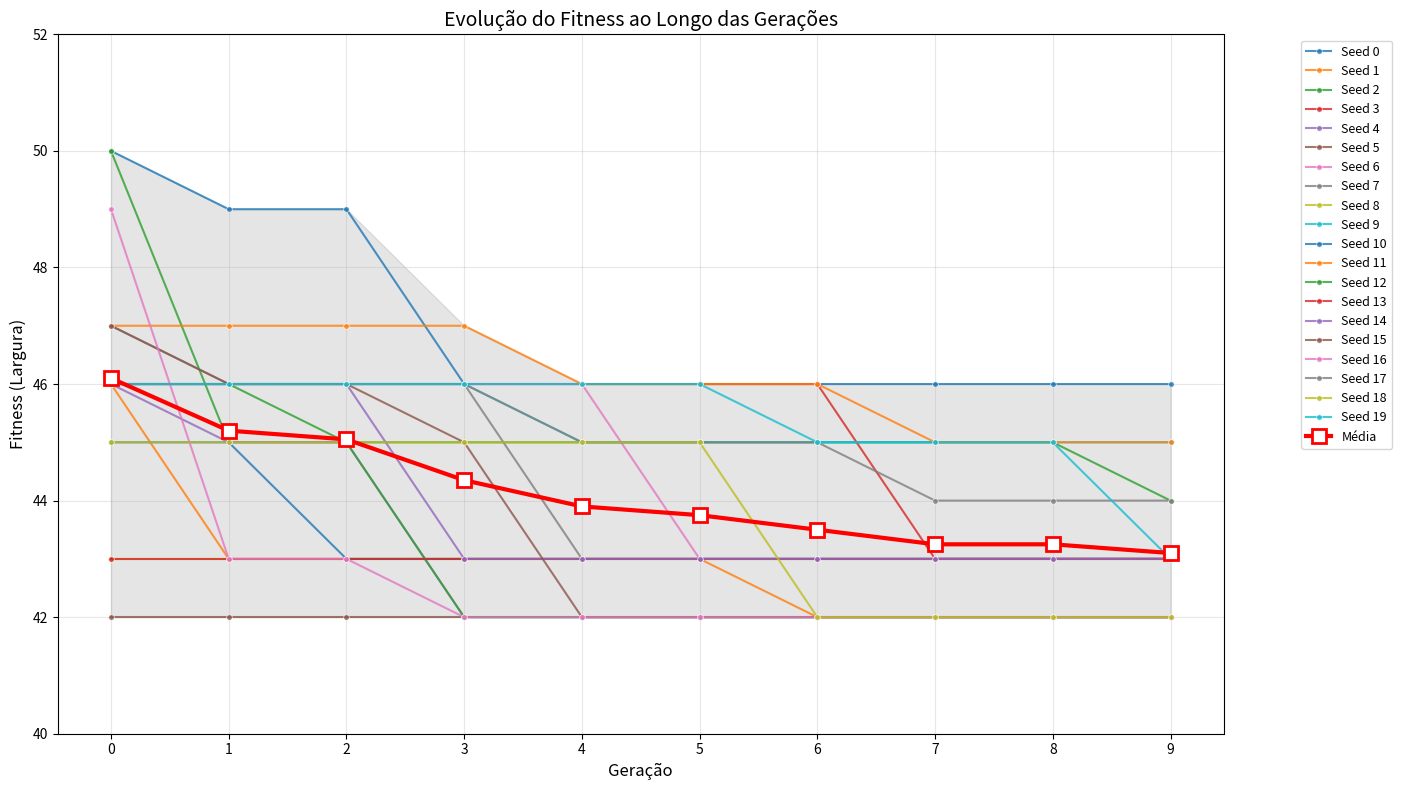

Generate this figure with matplotlib:
import matplotlib.pyplot as plt
import numpy as np

# Dados
dados_seeds = [
    [50, 49, 49, 46, 46, 46, 46, 46, 46, 46],  # Seed 0
    [46, 43, 43, 43, 43, 43, 42, 42, 42, 42],  # Seed 1
    [50, 45, 45, 45, 45, 45, 45, 45, 45, 44],  # Seed 2
    [46, 46, 46, 46, 46, 46, 46, 43, 43, 43],  # Seed 3
    [46, 45, 45, 42, 42, 42, 42, 42, 42, 42],  # Seed 4
    [42, 42, 42, 42, 42, 42, 42, 42, 42, 42],  # Seed 5
    [46, 46, 46, 46, 46, 43, 43, 43, 43, 43],  # Seed 6
    [47, 46, 46, 46, 43, 43, 43, 43, 43, 43],  # Seed 7
    [43, 43, 43, 43, 43, 43, 43, 43, 43, 43],  # Seed 8
    [46, 46, 46, 46, 45, 45, 45, 45, 45, 45],  # Seed 9
    [45, 45, 43, 43, 43, 43, 43, 43, 43, 43],  # Seed 10
    [47, 47, 47, 47, 46, 46, 46, 45, 45, 45],  # Seed 11
    [46, 46, 45, 42, 42, 42, 42, 42, 42, 42],  # Seed 12
    [43, 43, 43, 43, 43, 43, 43, 43, 43, 43],  # Seed 13
    [46, 46, 46, 43, 43, 43, 43, 43, 43, 43],  # Seed 14
    [47, 46, 46, 45, 42, 42, 42, 42, 42, 42],  # Seed 15
    [49, 43, 43, 42, 42, 42, 42, 42, 42, 42],  # Seed 16
    [46, 46, 46, 46, 45, 45, 45, 44, 44, 44],  # Seed 17
    [45, 45, 45, 45, 45, 45, 42, 42, 42, 42],  # Seed 18
    [46, 46, 46, 46, 46, 46, 45, 45, 45, 43]   # Seed 19
]

# Calcular média, mínimo e máximo dos dados
dados_array = np.array(dados_seeds)
medias = np.mean(dados_array, axis=0).tolist()
minimos = np.min(dados_array, axis=0).tolist()
maximos = np.max(dados_array, axis=0).tolist()

# gerações
geracoes = list(range(10))

plt.figure(figsize=(14, 8))

# 1. Área transparente entre mínimo e máximo
plt.fill_between(geracoes, minimos, maximos, alpha=0.2, color='gray')

# 2. Linhas das seeds individuais - MAIS VISÍVEIS
cores = plt.cm.tab10(np.linspace(0, 1, 10))
for i, seed_data in enumerate(dados_seeds):
    plt.plot(geracoes, seed_data, 'o-', alpha=0.8, linewidth=1.5, markersize=4, 
             color=cores[i%len(cores)], label=f'Seed {i}', markeredgecolor='white', markeredgewidth=0.5)

# 3. Linha da média destacada
plt.plot(geracoes, medias, 's-', linewidth=3, markersize=10, color='red', 
         markerfacecolor='white', markeredgecolor='red', markeredgewidth=2, 
         label='Média', zorder=20)


# Configurações do gráfico
plt.xlabel('Geração', fontsize=12)
plt.ylabel('Fitness (Largura)', fontsize=12)
plt.title('Evolução do Fitness ao Longo das Gerações', fontsize=14)
plt.grid(True, alpha=0.3)
plt.ylim(40, 52)
plt.xticks(geracoes)
plt.yticks(range(40, 53, 2))

# Legenda completa com todas as seeds
plt.legend(loc='upper right', bbox_to_anchor=(1.15, 1), frameon=True, fontsize=9)

plt.tight_layout()
plt.savefig('ispp_plotar_robustez.png', dpi=300, bbox_inches='tight')
plt.show()
